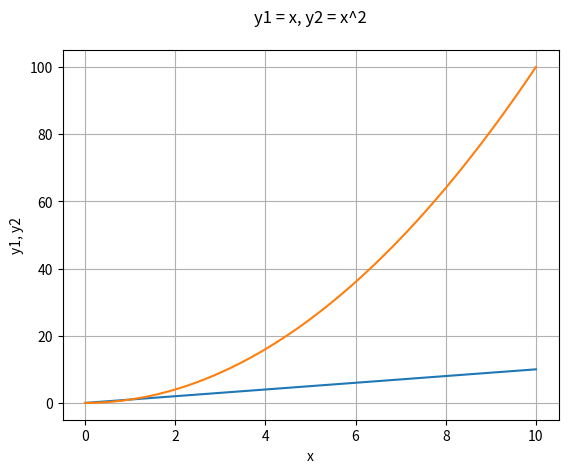

Reproduce this figure in Python.
from matplotlib import pyplot as plt
import numpy as np

x = np.linspace(0, 10, 50)

y1 = x
y2 = [i**2 for i in x]


plt.title('y1 = x, y2 = x^2\n')
plt.ylabel('y1, y2')
plt.xlabel('x')

plt.grid()

plt.plot(x, y1, x, y2)

plt.show()


